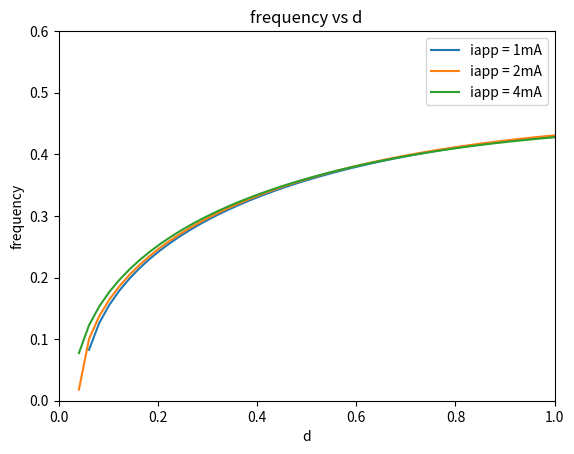

This chart was generated by the following Python code:
import numpy as np
import matplotlib.pyplot as plt

def l(x):
    return 0.91149071*x -0.01253742

#distance from above line
def dl(x1,y1):
    return -(0.91149071 * x1 -1 * y1 -0.01253742) / (np.sqrt((0.91149071 * 0.91149071) + 1))

def d_biff_iapp_1(x):
    return 0.972*(x**2)+0.69684*x-0.00627

def Freq_iapp_1(z,d):
    return 0.73515848*np.sqrt(d-d_biff_iapp_1(z))-0.30205245*(d-d_biff_iapp_1(z))

def M_iapp_1(z, d):
    if d>=d_biff_iapp_1(z):
        return (Freq_iapp_1(z,d))
    return (0)


def d_biff_iapp_2(x):
    return 1.40183*(x**2)+0.56385*x-0.00613

def Freq_iapp_2(z,d):
    return 0.73484029*np.sqrt(d-d_biff_iapp_2(z))-0.30128275*(d-d_biff_iapp_2(z))

def M_iapp_2(z, d):
    if d>=d_biff_iapp_2(z):
        return (Freq_iapp_2(z,d))
    return (0)

def d_biff_iapp_4(x):
    return 1.40057863*(x**2)+0.55638719*x-0.01718072

def Freq_iapp_4(z,d):
    return 0.73403684*np.sqrt(d-d_biff_iapp_4(z))-0.30451244*(d-d_biff_iapp_4(z))

def M_iapp_4(z, d):
    if d>=d_biff_iapp_4(z):
        return (Freq_iapp_4(z,d))
    return (0)


d = np.linspace(0, 1)
print("d_biff_app_2(0.07): ", d_biff_iapp_2(0.07))
print("d_biff_app_4(0.07): ", d_biff_iapp_4(0.07))


if True:
    plt.figure()
    plt.plot(d,Freq_iapp_1(0.07, d))
    plt.plot(d, Freq_iapp_2(0.07,d))
    plt.plot(d, Freq_iapp_4(0.07,d))

    plt.title('frequency vs d')

    plt.legend(['iapp = 1mA', 'iapp = 2mA', 'iapp = 4mA'])

    plt.xlabel('d')
    plt.ylabel('frequency')
    plt.xlim(0, 1)
    plt.ylim(0, 0.6)
    plt.show()
